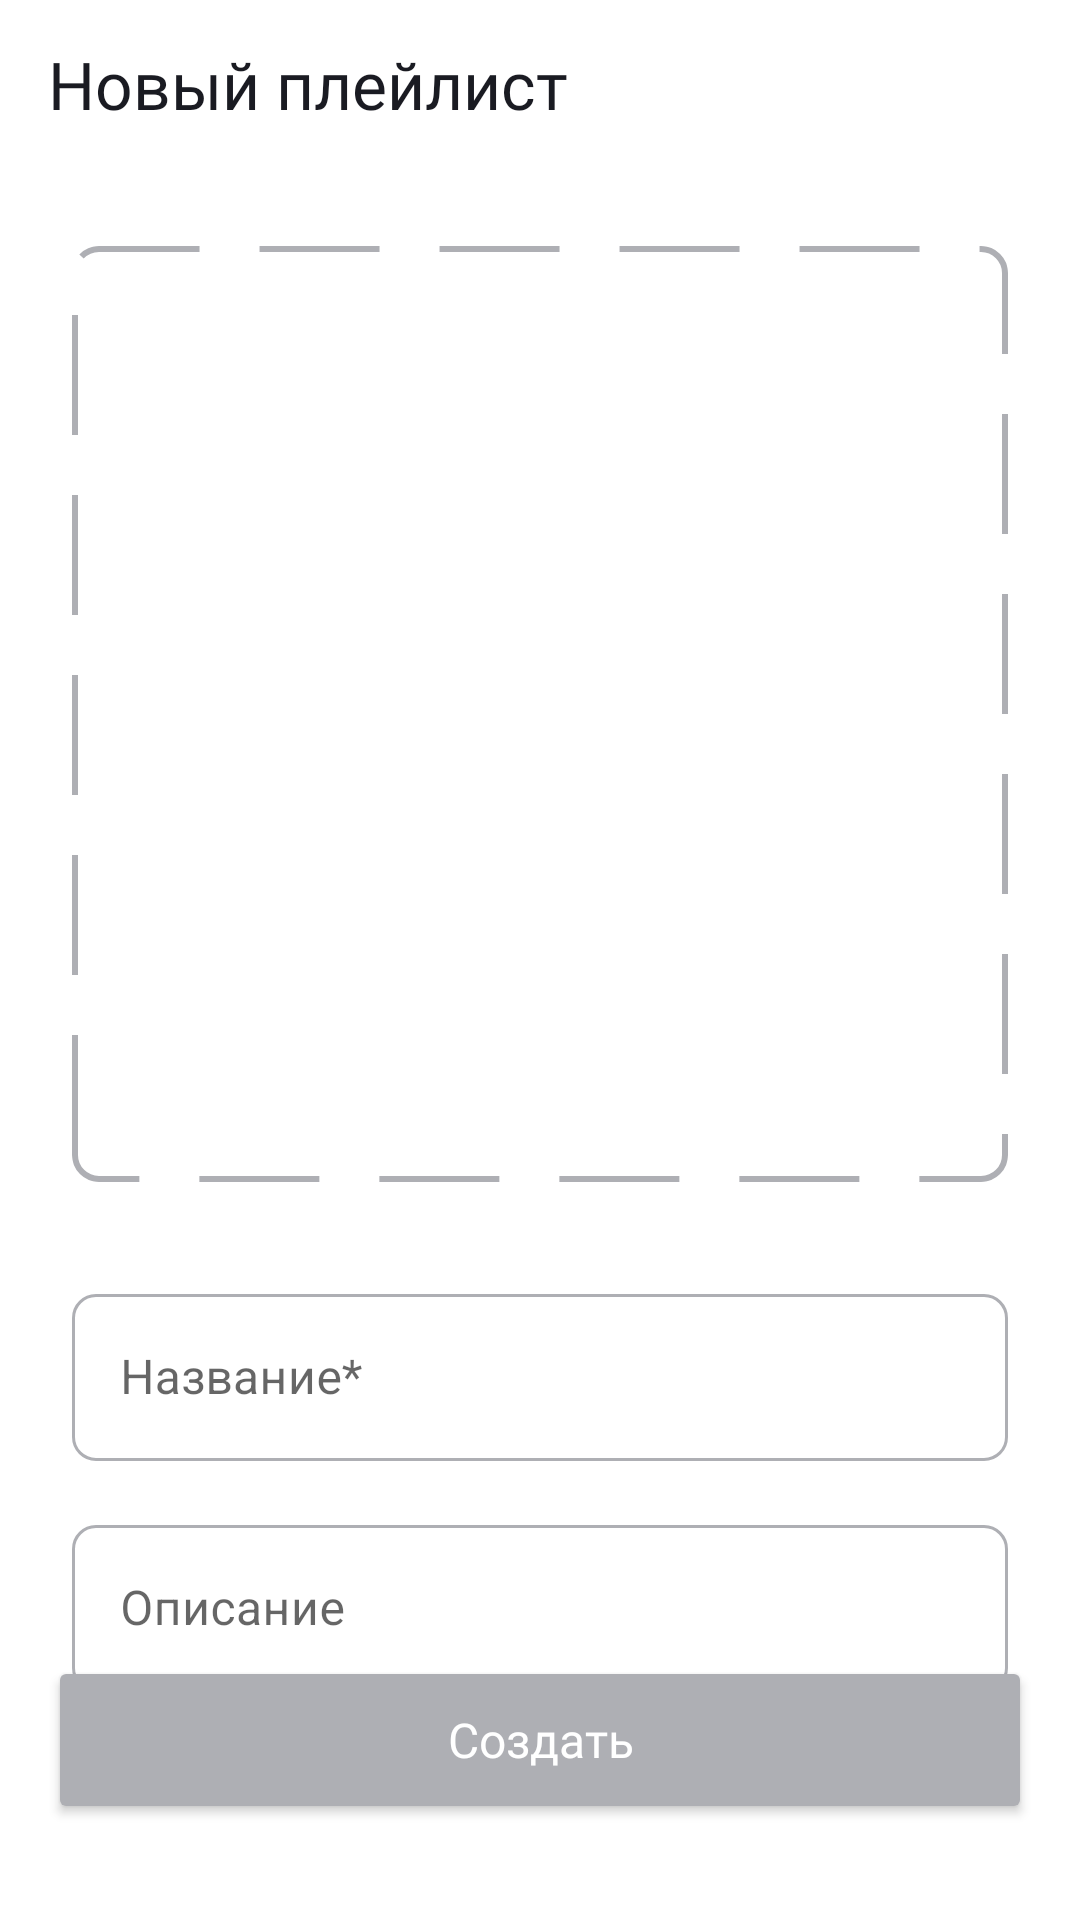

Android layout source for this screen:
<!-- AndroidManifest.xml: application theme Theme.PlaylistMaker -->
<!-- res/layout/fragment_add_playlist.xml -->
<?xml version="1.0" encoding="utf-8"?>
<androidx.constraintlayout.widget.ConstraintLayout xmlns:android="http://schemas.android.com/apk/res/android"
    xmlns:app="http://schemas.android.com/apk/res-auto"
    xmlns:tools="http://schemas.android.com/tools"
    android:layout_width="match_parent"
    android:layout_height="match_parent"
    android:background="?attr/backgroundPrimary"
    tools:context=".library.ui.AddPlaylistFragment">

    <com.google.android.material.appbar.MaterialToolbar
        android:id="@+id/toolbarButtonBack"
        style="@style/ToolbarStyle"
        app:layout_constraintStart_toStartOf="parent"
        app:layout_constraintTop_toTopOf="parent"
        app:navigationContentDescription="@string/back"
        app:navigationIcon="@drawable/back"
        app:navigationIconTint="?attr/textPrimary"
        app:title="@string/new_playlist"
        app:titleTextAppearance="@style/ToolbarTextAppearance"
        app:titleTextColor="?attr/textPrimary" />

    <com.google.android.material.card.MaterialCardView
        android:id="@+id/playlistImageContainer"
        android:layout_width="0dp"
        android:layout_height="0dp"
        android:layout_marginStart="24dp"
        android:layout_marginTop="26dp"
        android:layout_marginEnd="24dp"
        app:cardCornerRadius="8dp"
        app:cardElevation="0dp"
        app:layout_constraintDimensionRatio="1:1"
        app:layout_constraintEnd_toEndOf="parent"
        app:layout_constraintStart_toStartOf="parent"
        app:layout_constraintTop_toBottomOf="@+id/toolbarButtonBack">

        <FrameLayout
            android:id="@+id/playlistFrame"
            android:layout_width="match_parent"
            android:layout_height="match_parent"
            android:clipChildren="false"
            android:clipToPadding="false"
            android:foreground="@drawable/dashed_border">

            <ImageView
                android:id="@+id/playlistImage"
                android:layout_width="match_parent"
                android:layout_height="match_parent"
                android:layout_gravity="center"
                android:background="?attr/backgroundPrimary"
                android:contentDescription="@string/add_photo"
                android:scaleType="center"
                android:src="@drawable/add_photo" />

        </FrameLayout>
    </com.google.android.material.card.MaterialCardView>


    <com.google.android.material.textfield.TextInputLayout
        android:id="@+id/playlistTitleLayout"
        style="@style/Widget.Playlist.TextInput"
        android:layout_width="0dp"
        android:layout_height="wrap_content"
        android:layout_marginStart="24dp"
        android:layout_marginTop="32dp"
        android:layout_marginEnd="24dp"
        app:hintTextColor="@color/text_input_hint_color"
        app:layout_constraintEnd_toEndOf="parent"
        app:layout_constraintStart_toStartOf="parent"
        app:layout_constraintTop_toBottomOf="@id/playlistImageContainer">

        <com.google.android.material.textfield.TextInputEditText
            android:id="@+id/playlistTitleInput"
            android:layout_width="match_parent"
            android:layout_height="wrap_content"
            android:hint="@string/label_title"
            android:singleLine="true"
            android:imeOptions="actionDone"
            android:inputType="text" />
    </com.google.android.material.textfield.TextInputLayout>

    <com.google.android.material.textfield.TextInputLayout
        android:id="@+id/playlistDescriptionLayout"
        style="@style/Widget.Playlist.TextInput"
        android:layout_width="0dp"
        android:layout_height="wrap_content"
        android:layout_marginStart="24dp"
        android:layout_marginTop="16dp"
        android:layout_marginEnd="24dp"
        app:hintTextColor="@color/text_input_hint_color"
        app:layout_constraintEnd_toEndOf="parent"
        app:layout_constraintStart_toStartOf="parent"
        app:layout_constraintTop_toBottomOf="@id/playlistTitleLayout">

        <com.google.android.material.textfield.TextInputEditText
            android:id="@+id/playlistDescriptionInput"
            android:layout_width="match_parent"
            android:layout_height="wrap_content"
            android:hint="@string/description"
            android:singleLine="true"
            android:imeOptions="actionDone"
            android:inputType="text" />
    </com.google.android.material.textfield.TextInputLayout>

    <Button
        android:id="@+id/buttonSave"
        android:layout_width="match_parent"
        android:layout_height="56dp"
        android:layout_marginHorizontal="@dimen/space_16dp"
        android:layout_marginBottom="32dp"
        android:backgroundTint="@color/yandex_gray"
        android:fontFamily="@font/ys_display_medium"
        android:text="@string/create"
        android:textAllCaps="false"
        android:textColor="@color/white"
        android:textSize="16sp"
        app:cornerRadius="8dp"
        app:layout_constraintBottom_toBottomOf="parent"
        app:layout_constraintEnd_toEndOf="parent"
        app:layout_constraintStart_toStartOf="parent" />

</androidx.constraintlayout.widget.ConstraintLayout>
<!-- resources referenced by this layout -->
<resources>
  <color name="white">#FFFFFFFF</color>
  <color name="yandex_gray">#AEAFB4</color>
  <dimen name="space_16dp">16dp</dimen>
  <!-- drawable dashed_border (drawable) -->
  <shape xmlns:android="http://schemas.android.com/apk/res/android"
      android:shape="rectangle">
  
      <solid android:color="@android:color/transparent" />
      <stroke
          android:width="2dp"
          android:color="@color/yandex_gray"
          android:dashWidth="40dp"
          android:dashGap="20dp" />
      <corners android:radius="8dp" />
  </shape>
  <string name="add_photo">add photo</string>
  <string name="back">назад</string>
  <string name="create">Создать</string>
  <string name="description">Описание</string>
  <string name="label_title">Название*</string>
  <string name="new_playlist">Новый плейлист</string>
  <style name="ToolbarStyle">
          <item name="android:layout_width">match_parent</item>
          <item name="android:layout_height">wrap_content</item>
          <item name="android:paddingStart">0dp</item>
          <item name="contentInsetStart">@dimen/space_16dp</item>
          <item name="contentInsetStartWithNavigation">0dp</item>
          <item name="titleMarginStart">0dp</item>
      </style>
  <style name="ToolbarTextAppearance">
          <item name="android:textSize">@dimen/text_header_small</item>
          <item name="android:fontFamily">@font/ys_display_medium</item>
      </style>
  <style name="Widget.Playlist.TextInput" parent="Widget.MaterialComponents.TextInputLayout.OutlinedBox">
          <item name="shapeAppearanceOverlay">@style/ShapeAppearance.Playlist.Rounded8dp</item>
          <item name="boxBackgroundColor">?attr/backgroundPrimary</item>
          <item name="boxStrokeColor">@color/playlist_input_outline</item>
          <item name="boxStrokeWidth">1dp</item>
          <item name="hintTextColor">@color/yandex_gray</item>
          <item name="android:textColor">?attr/textPrimary</item>
          <item name="android:textCursorDrawable">@drawable/textedit_cursor</item>
      </style>
  <dimen name="text_header_small">22sp</dimen>
  <style name="ShapeAppearance.Playlist.Rounded8dp" parent="ShapeAppearance.MaterialComponents.SmallComponent">
          <item name="cornerFamily">rounded</item>
          <item name="cornerSize">8dp</item>
      </style>
  <!-- drawable textedit_cursor (drawable) -->
  <vector xmlns:android="http://schemas.android.com/apk/res/android"
      android:width="2dp"
      android:height="22dp"
      android:viewportWidth="2"
      android:viewportHeight="22">
    <path
        android:pathData="M1,0L1,0A1,1 0,0 1,2 1L2,21A1,1 0,0 1,1 22L1,22A1,1 0,0 1,0 21L0,1A1,1 0,0 1,1 0z"
        android:fillColor="@color/yandex_blue"/>
  </vector>
  <style name="Base.Theme.PlaylistMaker" parent="Theme.MaterialComponents.DayNight.NoActionBar">
          
          
      </style>
  <color name="yandex_black">#1A1B22</color>
  <color name="yandex_blue">#3772E7</color>
  <color name="yandex_light_gray">#E6E8EB</color>
  <!-- drawable round_button (drawable) -->
  <?xml version="1.0" encoding="utf-8"?>
  <shape xmlns:android="http://schemas.android.com/apk/res/android"
      android:shape="oval">
  
      <solid android:color="@color/yandex_light_gray" />
  
  </shape>
</resources>
